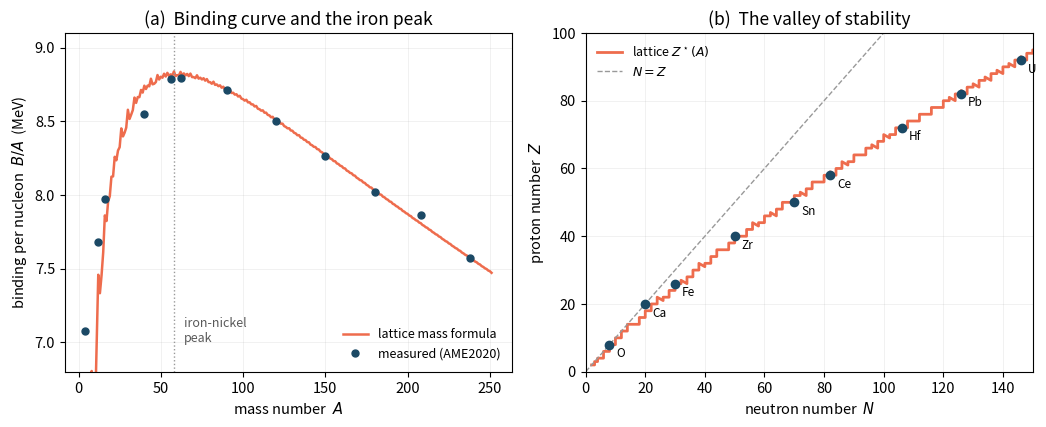

Write Python code to recreate this figure.
"""
The nuclear chart from the assembled mass formula.

Cosserat Supersolid Lattice framework. Plots the binding-per-nucleon curve (and
its iron peak) and the valley of stability from the four terms of the
semi-empirical mass formula. The Coulomb coefficient is the framework's
(3/5) * alpha * hbar c / r0; the volume, surface, and asymmetry coefficients use
standard measured values here, since a_V and a_S are the pieces the framework has
yet to derive from the saturation density. Produces nuclear_chart.pdf.
"""
import numpy as np, matplotlib.pyplot as plt, matplotlib as mpl
mpl.rcParams.update({"font.size":10.5,"axes.linewidth":0.8,"figure.dpi":140,"savefig.dpi":140})
alpha=1/137.035999; hbarc=197.3269; r0=1.20
a_V,a_S,a_C,a_A,a_P=15.75,17.8,0.6*alpha*hbarc/r0,23.7,11.2
def B(Z,A):
    N=A-Z; d=0.0
    if Z%2==0 and N%2==0: d=a_P/np.sqrt(A)
    elif Z%2==1 and N%2==1: d=-a_P/np.sqrt(A)
    return a_V*A-a_S*A**(2/3)-a_C*Z*(Z-1)/A**(1/3)-a_A*(A-2*Z)**2/A+d
def Zstar(A):
    zs=np.arange(1,A); return zs[np.argmax([B(z,A) for z in zs])]

fig,(ax1,ax2)=plt.subplots(1,2,figsize=(10.6,4.4))

# (a) binding curve
As=np.arange(4,252)
BA=np.array([B(Zstar(A),A)/A for A in As])
ax1.plot(As,BA,'-',color="#ee6c4d",lw=1.8,label="lattice mass formula",zorder=2)
meas={4:7.074,12:7.680,16:7.976,40:8.551,56:8.790,62:8.795,90:8.710,
      120:8.505,150:8.262,180:8.022,208:7.867,238:7.570}
ax1.plot(list(meas),list(meas.values()),'o',ms=5,color="#1b4965",
         label="measured (AME2020)",zorder=3)
ax1.axvline(58,color='0.6',ls=':',lw=1)
ax1.text(64,7.0,"iron-nickel\npeak",fontsize=9,color='0.35')
ax1.set_xlabel("mass number  $A$"); ax1.set_ylabel(r"binding per nucleon  $B/A$  (MeV)")
ax1.set_title("(a)  Binding curve and the iron peak")
ax1.legend(loc="lower right",fontsize=9,frameon=False); ax1.grid(alpha=0.25,lw=0.5)
ax1.set_ylim(6.8,9.1)

# (b) valley of stability (Segre chart)
Av=np.arange(4,252,1)
Zv=np.array([Zstar(A) for A in Av]); Nv=Av-Zv
ax2.plot(Nv,Zv,'-',color="#ee6c4d",lw=2,label=r"lattice $Z^\star(A)$",zorder=2)
ax2.plot([0,150],[0,150],'--',color='0.6',lw=1,label="$N=Z$")
stable={"O":(8,8),"Ca":(20,20),"Fe":(30,26),"Zr":(50,40),"Sn":(70,50),
        "Ce":(82,58),"Hf":(106,72),"Pb":(126,82),"U":(146,92)}
for nm,(N,Z) in stable.items():
    ax2.plot(N,Z,'o',ms=6,color="#1b4965",zorder=3)
    ax2.annotate(nm,(N,Z),textcoords="offset points",xytext=(5,-9),fontsize=8.5)
ax2.set_xlabel("neutron number  $N$"); ax2.set_ylabel("proton number  $Z$")
ax2.set_title("(b)  The valley of stability")
ax2.legend(loc="upper left",fontsize=9,frameon=False); ax2.grid(alpha=0.25,lw=0.5)
ax2.set_xlim(0,150); ax2.set_ylim(0,100)

fig.tight_layout(); fig.savefig("nuclear_chart.pdf",bbox_inches="tight")
print("saved nuclear_chart.pdf")
